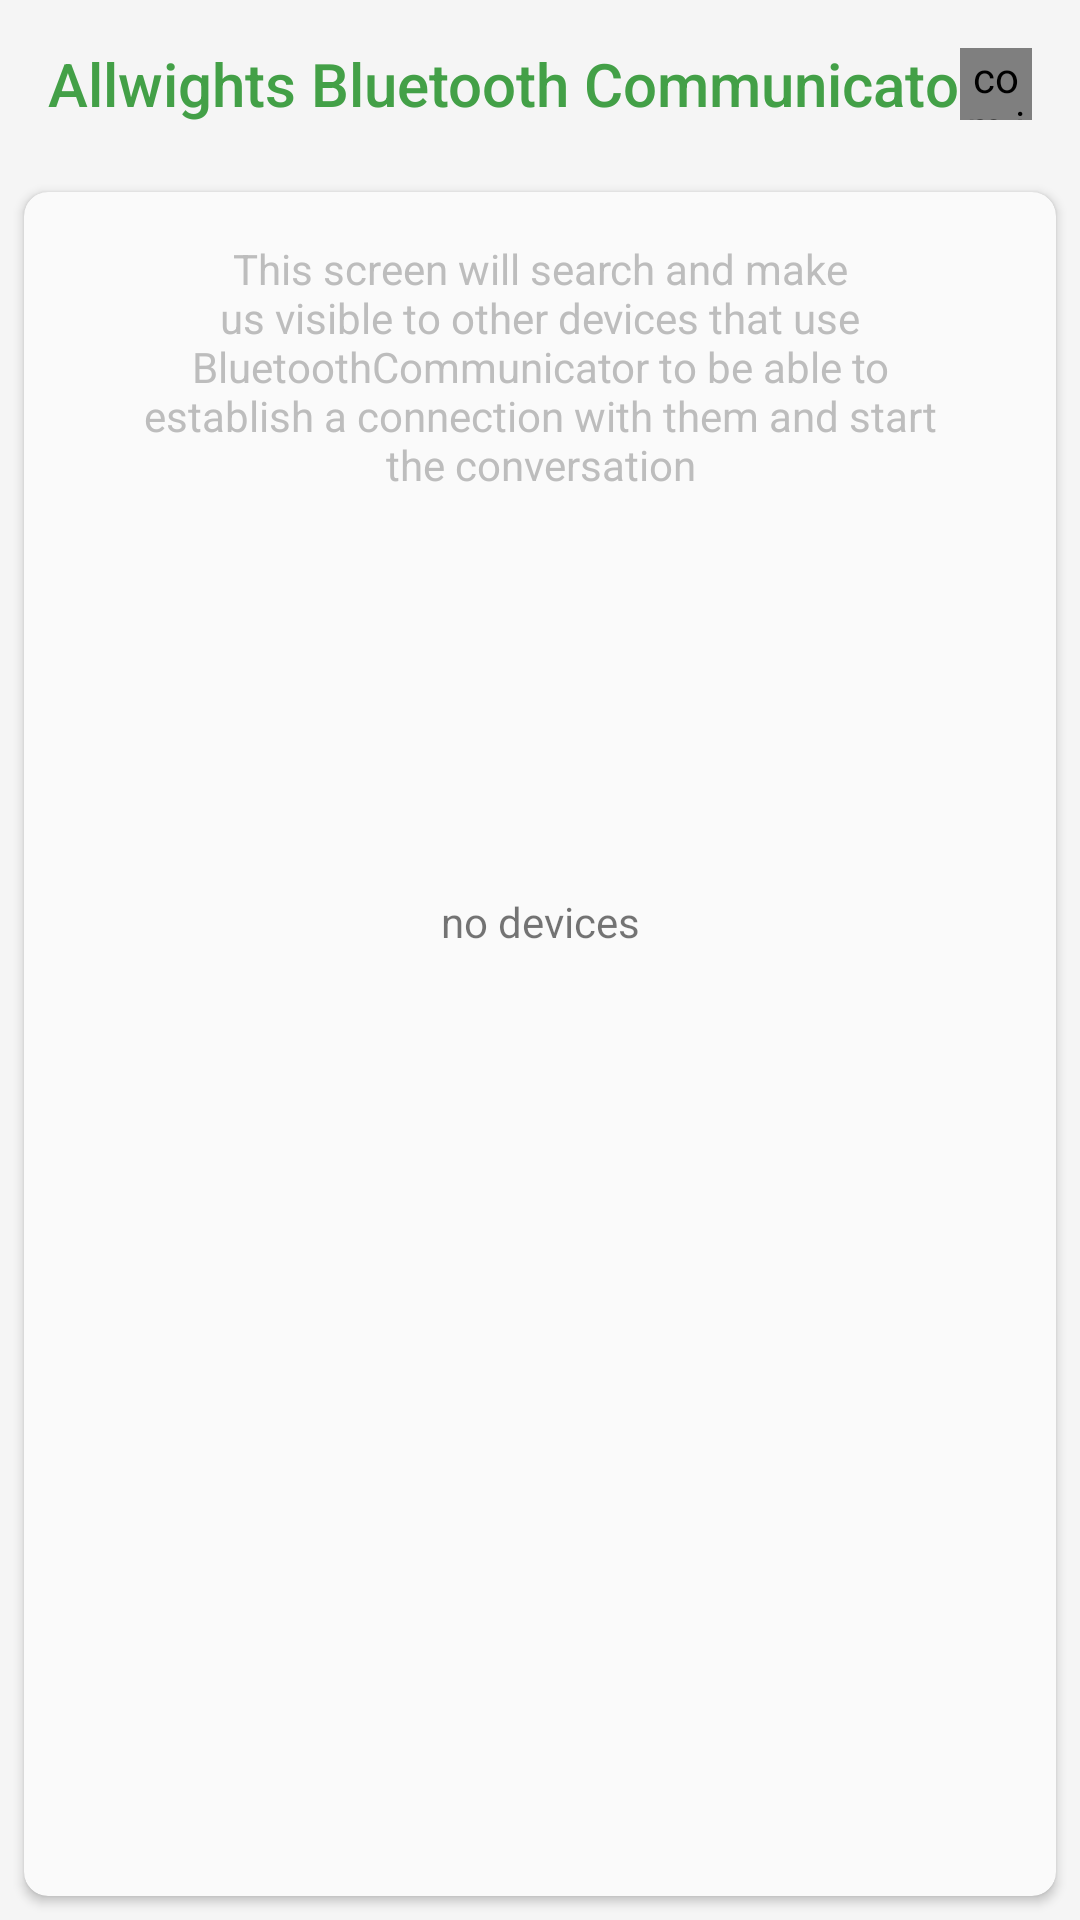

Here is an Android app screen rendered from its layout file. Give the layout XML and the strings, colors and styles it references.
<!-- AndroidManifest.xml: application theme Theme.AllwightsBluetoothCommunicator -->
<!-- res/layout/fragment_pairing.xml -->
<?xml version="1.0" encoding="utf-8"?>
<androidx.constraintlayout.widget.ConstraintLayout xmlns:android="http://schemas.android.com/apk/res/android"
    xmlns:app="http://schemas.android.com/apk/res-auto"
    android:id="@+id/container"
    android:layout_width="match_parent"
    android:layout_height="match_parent"
    android:animateLayoutChanges="true"
    android:background="@color/very_very_light_gray"
    android:fitsSystemWindows="true">

    <android.widget.Toolbar
        android:id="@+id/toolbarPairing"
        android:layout_width="match_parent"
        android:layout_height="?attr/actionBarSize"
        android:background="@null"
        android:popupTheme="@style/ThemeOverlay.AppCompat.Light"
        android:theme="@style/Theme.Toolbar"
        android:title="@string/app_name"
        android:titleTextColor="@color/primary"
        app:layout_constraintBottom_toBottomOf="parent"
        app:layout_constraintEnd_toEndOf="parent"
        app:layout_constraintHorizontal_bias="0"
        app:layout_constraintStart_toStartOf="parent"
        app:layout_constraintTop_toTopOf="parent"
        app:layout_constraintVertical_bias="0" />

    <ProgressBar
        android:id="@+id/progressBar2"
        style="?android:attr/progressBarStyle"
        android:layout_width="24dp"
        android:layout_height="24dp"
        android:layout_marginStart="8dp"
        android:layout_marginTop="16dp"
        android:layout_marginEnd="16dp"
        android:layout_marginBottom="8dp"
        android:indeterminateTint="@color/primary"
        android:visibility="gone"
        app:layout_constraintBottom_toBottomOf="parent"
        app:layout_constraintEnd_toEndOf="parent"
        app:layout_constraintHorizontal_bias="1.0"
        app:layout_constraintStart_toStartOf="parent"
        app:layout_constraintTop_toTopOf="parent"
        app:layout_constraintVertical_bias="0.0" />

    <com.example.allweights.bluetoothcommunicator.gui.ButtonSearch
        android:id="@+id/searchButton"
        android:layout_width="24dp"
        android:layout_height="24dp"
        android:layout_marginStart="8dp"
        android:layout_marginTop="16dp"
        android:layout_marginEnd="16dp"
        android:layout_marginBottom="8dp"
        android:background="@null"
        android:scaleType="fitCenter"
        android:src="@drawable/cancel_icon"
        android:tint="@color/primary"
        android:visibility="visible"
        app:layout_constraintBottom_toBottomOf="@+id/toolbarPairing"
        app:layout_constraintEnd_toEndOf="@+id/toolbarPairing"
        app:layout_constraintHorizontal_bias="1"
        app:layout_constraintStart_toStartOf="@+id/toolbarPairing"
        app:layout_constraintTop_toTopOf="@+id/toolbarPairing"
        app:layout_constraintVertical_bias="0.0" />



    <androidx.cardview.widget.CardView
        android:id="@+id/cardView4"
        android:layout_width="match_parent"
        android:layout_height="0dp"
        android:layout_marginStart="8dp"
        android:layout_marginTop="8dp"
        android:layout_marginEnd="8dp"
        android:layout_marginBottom="8dp"
        android:backgroundTint="@color/white"
        app:cardCornerRadius="8dp"
        app:layout_constraintBottom_toBottomOf="parent"
        app:layout_constraintEnd_toEndOf="parent"
        app:layout_constraintStart_toStartOf="parent"
        app:layout_constraintTop_toBottomOf="@+id/toolbarPairing">

        <androidx.constraintlayout.widget.ConstraintLayout
            android:layout_width="match_parent"
            android:layout_height="match_parent">

            <ListView
                android:id="@+id/list_view"
                android:layout_width="0dp"
                android:layout_height="0dp"
                android:layout_marginTop="8dp"
                android:layout_marginBottom="8dp"
                android:animateLayoutChanges="true"
                android:childDivider="#00000000"
                android:divider="#00000000"
                android:dividerHeight="6dp"
                android:overScrollMode="never"
                android:visibility="gone"
                app:layout_constraintBottom_toBottomOf="parent"
                app:layout_constraintEnd_toEndOf="parent"
                app:layout_constraintStart_toStartOf="parent"
                app:layout_constraintTop_toTopOf="parent" />

            <TextView
                android:id="@+id/noDevices"
                android:layout_width="wrap_content"
                android:layout_height="wrap_content"
                android:layout_marginStart="8dp"
                android:layout_marginTop="8dp"
                android:layout_marginEnd="8dp"
                android:layout_marginBottom="8dp"
                android:text="no devices"
                android:visibility="visible"
                app:layout_constraintBottom_toBottomOf="parent"
                app:layout_constraintEnd_toEndOf="parent"
                app:layout_constraintStart_toStartOf="parent"
                app:layout_constraintTop_toBottomOf="@+id/discoveryDescription"
                app:layout_constraintVertical_bias="0.29" />

            <TextView
                android:id="@+id/discoveryDescription"
                android:layout_width="0dp"
                android:layout_height="wrap_content"
                android:layout_marginStart="32dp"
                android:layout_marginTop="16dp"
                android:layout_marginEnd="32dp"
                android:layout_marginBottom="32dp"
                android:text="This screen will search and make us visible to other devices that use BluetoothCommunicator to be able to establish a connection with them and start the conversation"
                android:textAlignment="center"
                android:textColor="@color/light_gray"
                android:visibility="visible"
                app:layout_constraintBottom_toBottomOf="parent"
                app:layout_constraintEnd_toEndOf="parent"
                app:layout_constraintStart_toStartOf="parent"
                app:layout_constraintTop_toTopOf="parent"
                app:layout_constraintVertical_bias="0" />

            <TextView
                android:id="@+id/noPermission"
                android:layout_width="0dp"
                android:layout_height="wrap_content"
                android:layout_marginStart="32dp"
                android:layout_marginTop="16dp"
                android:layout_marginEnd="32dp"
                android:layout_marginBottom="8dp"
                android:text="It is not possible to search for devices without location permission, go to the settings to grant it, or reinstall the app"
                android:textAlignment="center"
                android:textColor="@color/red"
                android:visibility="gone"
                app:layout_constraintBottom_toBottomOf="parent"
                app:layout_constraintEnd_toEndOf="parent"
                app:layout_constraintStart_toStartOf="parent"
                app:layout_constraintTop_toBottomOf="@+id/discoveryDescription"
                app:layout_constraintTop_toTopOf="parent"
                app:layout_constraintVertical_bias="0" />

            <TextView
                android:id="@+id/noBluetoothLe"
                android:layout_width="0dp"
                android:layout_height="wrap_content"
                android:layout_marginStart="32dp"
                android:layout_marginTop="16dp"
                android:layout_marginEnd="32dp"
                android:layout_marginBottom="8dp"
                android:text="It is not possible to search because this device does not have Bluetooth Low Energy"
                android:textAlignment="center"
                android:textColor="@color/red"
                android:visibility="gone"
                app:layout_constraintBottom_toBottomOf="parent"
                app:layout_constraintEnd_toEndOf="parent"
                app:layout_constraintStart_toStartOf="parent"
                app:layout_constraintTop_toTopOf="parent"
                app:layout_constraintVertical_bias="0" />
        </androidx.constraintlayout.widget.ConstraintLayout>
    </androidx.cardview.widget.CardView>
</androidx.constraintlayout.widget.ConstraintLayout>
<!-- resources referenced by this layout -->
<resources>
  <color name="light_gray">#bdbdbd</color>
  <color name="primary">#43a047</color>
  <color name="red">#d50000</color>
  <color name="very_very_light_gray">#F5F5F5</color>
  <color name="white">#fafafa</color>
  <string name="app_name">Allwights Bluetooth Communicator</string>
  <style name="Theme.AllwightsBluetoothCommunicator" parent="Theme.MaterialComponents.DayNight.DarkActionBar">
          
          <item name="colorPrimary">@color/purple_500</item>
          <item name="colorPrimaryVariant">@color/purple_700</item>
          <item name="colorOnPrimary">@color/white</item>
          
          <item name="colorSecondary">@color/teal_200</item>
          <item name="colorSecondaryVariant">@color/teal_700</item>
          <item name="colorOnSecondary">@color/black</item>
          
          <item name="android:statusBarColor">?attr/colorPrimaryVariant</item>
          
      </style>
  <color name="purple_500">#FF6200EE</color>
  <color name="purple_700">#FF3700B3</color>
  <color name="teal_200">#FF03DAC5</color>
  <color name="teal_700">#FF018786</color>
  <color name="black">#212121</color>
</resources>
